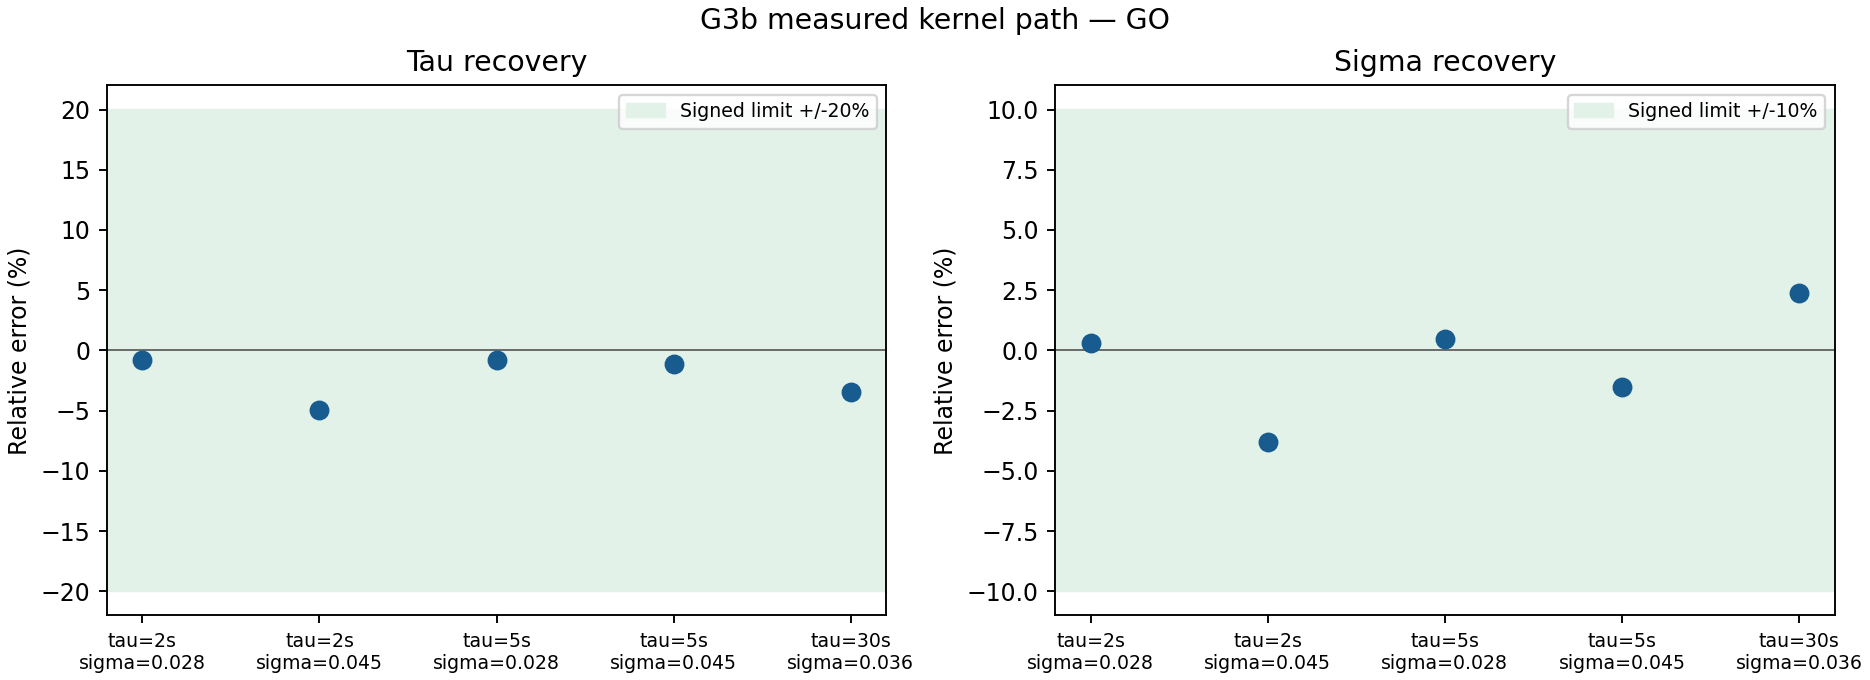

Values plotted in this chart, from the file beside it:
tau_s, sigma_ref, n_replicates, n_windows, n_lags, tau_hat_median, tau_rel_error, sigma_ratio_median, sigma_rel_error, sf_min_over_links, max_target_clip, max_abs_sink_error, max_underrun, max_delta_rms_s
2.0, 0.028, 2, 4100, 8, 1.985, -0.007697, 1.003, 0.003095, 0.9249, 3.048780487804878e-05, 4.77909671443566e-05, 0.0, 8.309757955597603e-05
2.0, 0.045, 2, 4100, 8, 1.901, -0.04941, 0.9618, -0.03819, 0.9614, 0.005579, 4.327877542942282e-05, 0.0, 8.380038613629914e-05
5.0, 0.028, 2, 10250, 20, 4.958, -0.008371, 1.005, 0.004533, 0.9082, 0.0001585, 2.0292623242212926e-05, 0.0, 7.968193119759937e-05
5.0, 0.045, 2, 10250, 20, 4.944, -0.01112, 0.9849, -0.0151, 0.962, 0.003293, 2.1018399708250257e-05, 0.0, 8.608605132667257e-05
30.0, 0.036, 1, 61500, 120, 28.97, -0.03426, 1.024, 0.02371, 0.9433, 0.0007967, 7.694446437112035e-06, 0.0, 0.0001059
